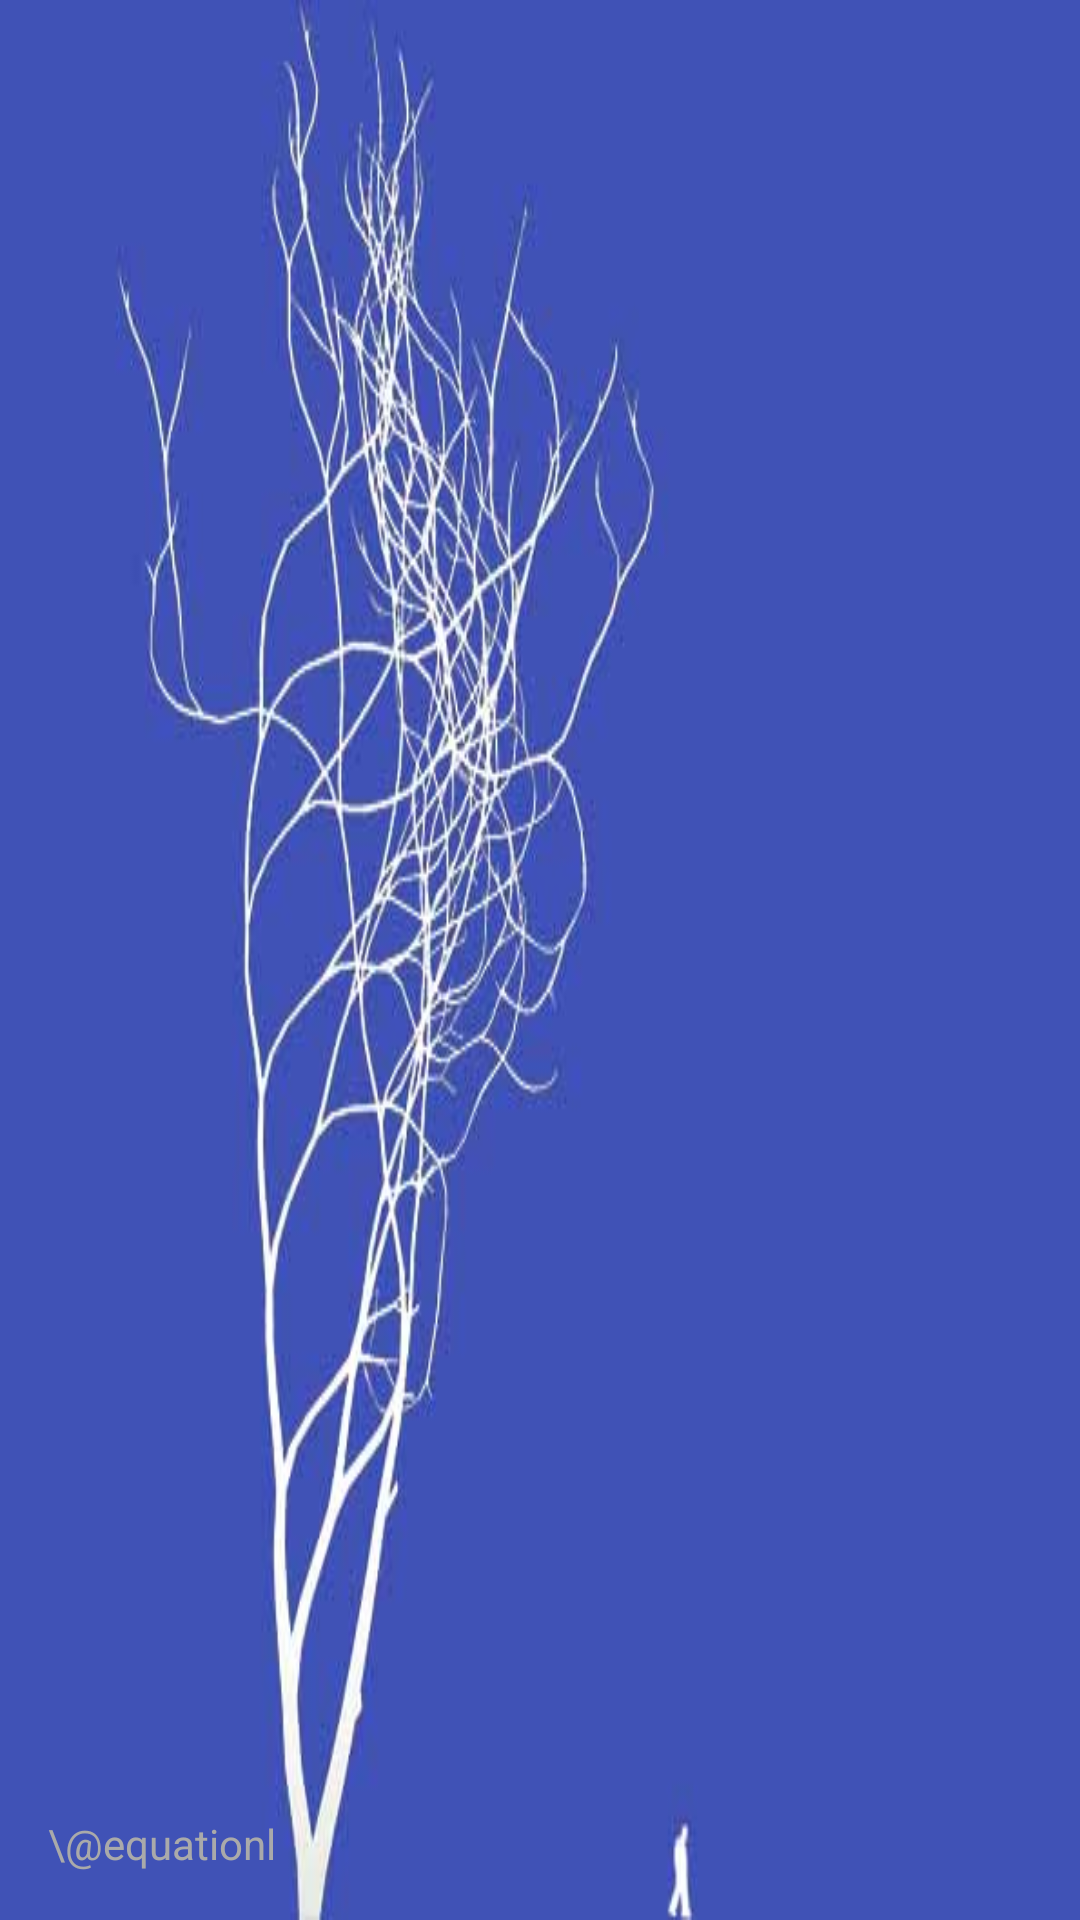

Reconstruct the res/layout file that produces this screen, plus the resources it refers to.
<!-- AndroidManifest.xml: application theme AppTheme -->
<!-- res/layout/nav_header_main.xml -->
<?xml version="1.0" encoding="utf-8"?>
<LinearLayout xmlns:android="http://schemas.android.com/apk/res/android"
    xmlns:app="http://schemas.android.com/apk/res-auto"
    android:layout_width="match_parent"
    android:layout_height="@dimen/nav_header_height"
    android:background="@drawable/bg"
    android:gravity="bottom"
    android:orientation="vertical"
    android:paddingBottom="@dimen/activity_vertical_margin"
    android:paddingLeft="@dimen/activity_horizontal_margin"
    android:paddingRight="@dimen/activity_horizontal_margin"
    android:paddingTop="@dimen/activity_vertical_margin"
    android:theme="@style/ThemeOverlay.AppCompat.Dark">

    <TextView
        android:layout_width="wrap_content"
        android:layout_height="wrap_content"
        android:text="\@equationl"
        android:textColor="@android:color/darker_gray" />

</LinearLayout>
<!-- resources referenced by this layout -->
<resources>
  <dimen name="activity_horizontal_margin">16dp</dimen>
  <dimen name="activity_vertical_margin">16dp</dimen>
  <dimen name="nav_header_height">160dp</dimen>
  <!-- drawable bg: jpg bitmap (drawable, 39603 bytes) -->
  <style name="AppTheme" parent="Theme.AppCompat.Light.DarkActionBar">
          
          <item name="colorPrimary">@color/colorPrimary</item>
          <item name="colorPrimaryDark">@color/colorPrimaryDark</item>
          <item name="colorAccent">@color/colorAccent</item>
      </style>
  <color name="colorPrimary">#03a9f4</color>
  <color name="colorPrimaryDark">#0288d1</color>
  <color name="colorAccent">#40c4ff</color>
</resources>
